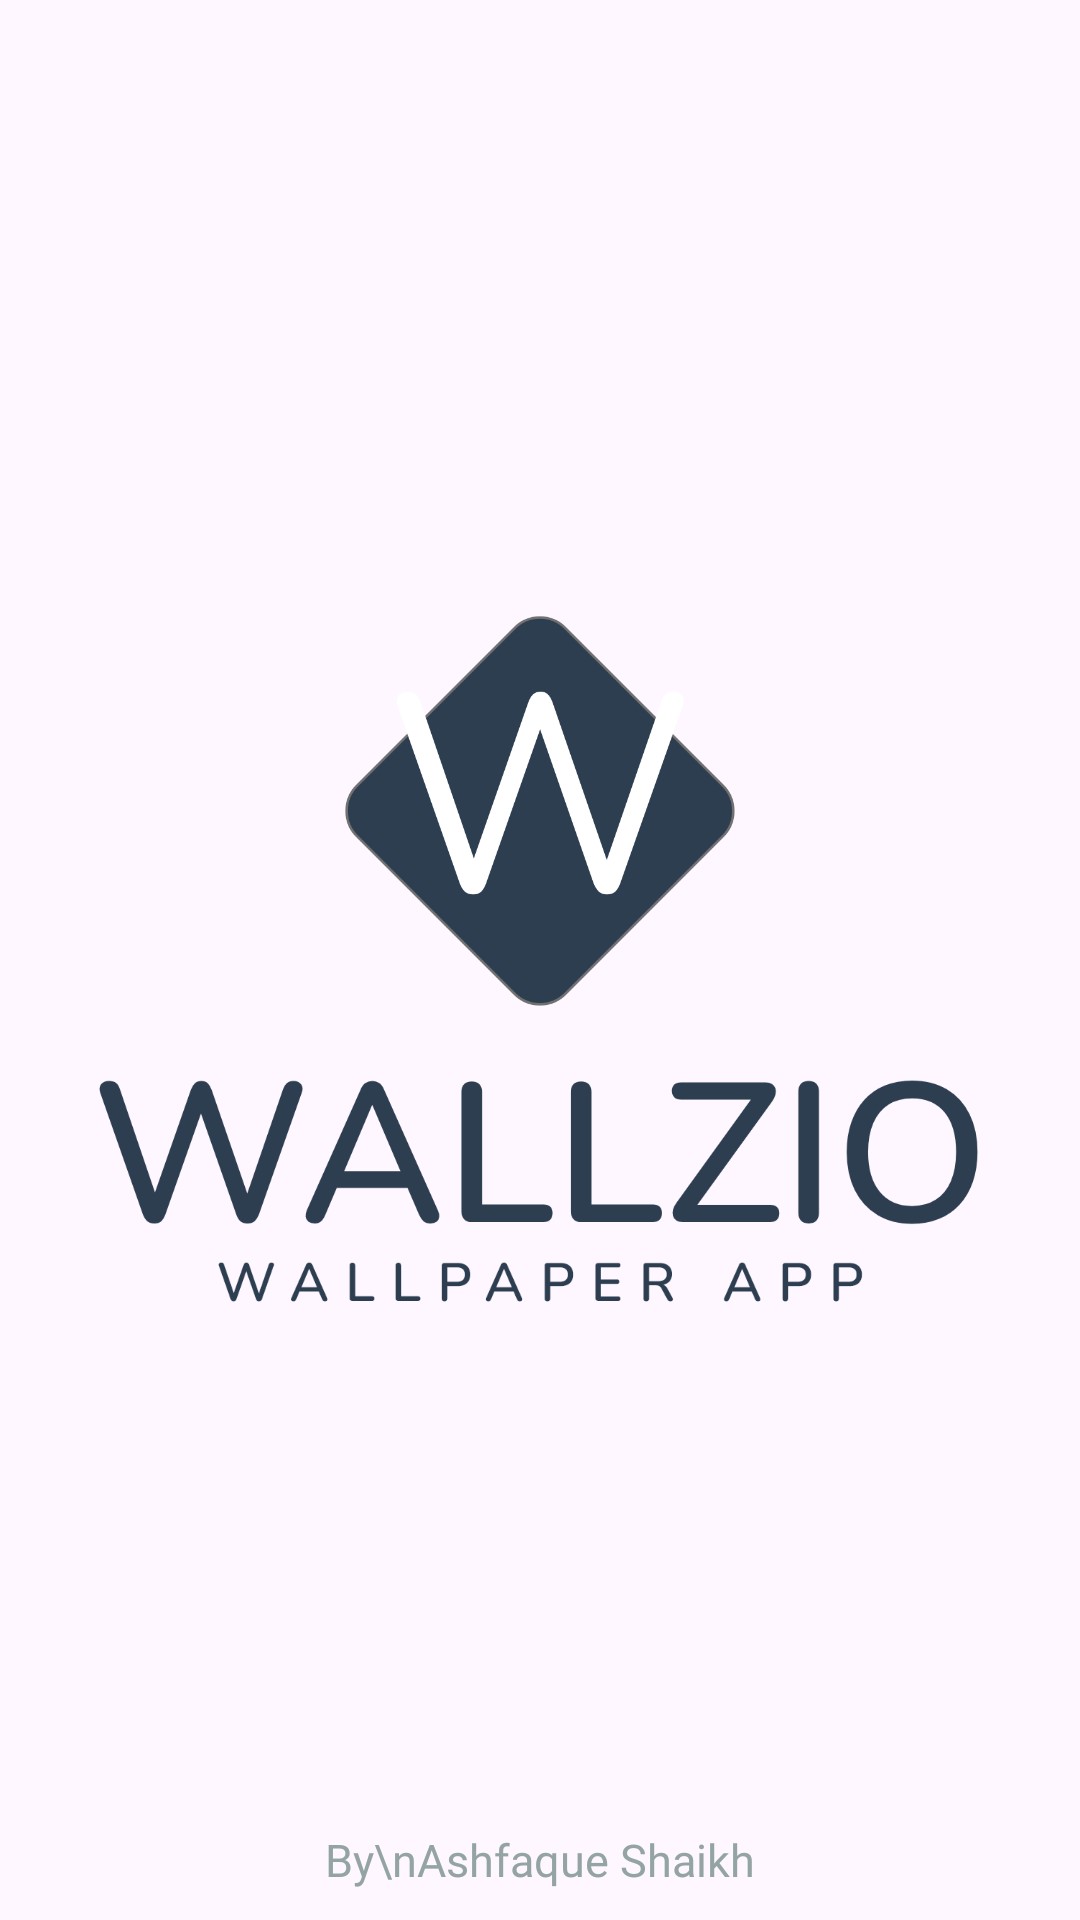

Produce the Android XML layout that renders to this screen, including the resource entries it uses.
<!-- AndroidManifest.xml: application theme Theme.Wallzio -->
<!-- res/layout/activity_splash_screen.xml -->
<?xml version="1.0" encoding="utf-8"?>
<androidx.constraintlayout.widget.ConstraintLayout xmlns:android="http://schemas.android.com/apk/res/android"
    xmlns:app="http://schemas.android.com/apk/res-auto"
    xmlns:tools="http://schemas.android.com/tools"
    android:layout_width="match_parent"
    android:layout_height="match_parent"
    tools:context=".Splash_Screen">

    <RelativeLayout
        android:layout_width="match_parent"
        android:layout_height="wrap_content"
        android:gravity="center"
        android:orientation="vertical"
        app:layout_constraintBottom_toBottomOf="parent"
        app:layout_constraintEnd_toEndOf="parent"
        app:layout_constraintHorizontal_bias="1.0"
        app:layout_constraintStart_toStartOf="parent"
        app:layout_constraintTop_toTopOf="parent"
        app:layout_constraintVertical_bias="0.5">


        <ImageView
            android:id="@+id/logoBack"
            android:layout_width="160dp"
            android:layout_height="140dp"
            android:layout_centerHorizontal="true"
            android:src="@drawable/splashlogoback" />

        <ImageView
            android:id="@+id/logoLetter"
            android:layout_width="104dp"
            android:layout_height="133dp"
            android:layout_centerHorizontal="true"
            android:src="@drawable/splashlogoletter" />

        <ImageView
            android:id="@+id/mainhead"
            android:layout_width="312dp"
            android:layout_height="90dp"
            android:layout_below="@id/logoBack"
            android:layout_centerInParent="true"
            android:src="@drawable/splashmainhead" />

        <ImageView
            android:id="@+id/subhead"
            android:layout_width="216dp"
            android:layout_height="24dp"
            android:layout_below="@id/mainhead"
            android:layout_centerHorizontal="true"
            android:layout_marginTop="-15dp"
            android:src="@drawable/splashsubhead" />


    </RelativeLayout>

    <TextView
        android:id="@+id/textView"
        android:layout_width="match_parent"
        android:layout_height="wrap_content"
        android:layout_marginBottom="10dp"
        android:fontFamily="@font/nunitosemibold"
        android:gravity="center"
        android:text="By\nAshfaque Shaikh"
        android:textColor="#94A4A5"
        android:textSize="15dp"
        app:layout_constraintBottom_toBottomOf="parent"
        app:layout_constraintEnd_toEndOf="parent"
        app:layout_constraintHorizontal_bias="0.5"
        app:layout_constraintStart_toStartOf="parent" />

</androidx.constraintlayout.widget.ConstraintLayout>
<!-- resources referenced by this layout -->
<resources>
  <!-- drawable splashlogoback: png bitmap (drawable, 21522 bytes) -->
  <!-- drawable splashlogoletter: png bitmap (drawable, 24585 bytes) -->
  <!-- drawable splashmainhead: png bitmap (drawable, 48290 bytes) -->
  <!-- drawable splashsubhead: png bitmap (drawable, 8803 bytes) -->
  <style name="Theme.Wallzio" parent="Base.Theme.Wallzio" />
  <style name="Base.Theme.Wallzio" parent="Theme.Material3.DayNight.NoActionBar">
          
           <item name="colorPrimary">#2D3E50</item>
  
      </style>
</resources>
